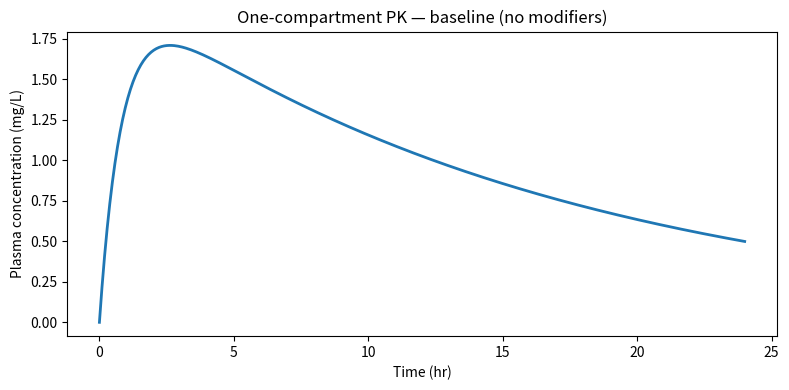

This figure's Python source:
"""
One-compartment oral PK simulation engine.

Input:  dose (mg), cl_base (L/hr), vd (L), ka (1/hr), optional modifier functions
Output: (time_array, concentration_array) in hours and mg/L

Clearance is dynamic — it accepts Person 3's circadian_modifier and sleep_modifier
as scalar-returning callables: fn(t: float) -> float
"""

import numpy as np
from scipy.integrate import solve_ivp


def pk_simulate(
    dose: float,               # mg
    cl_base: float,            # L/hr — base (hepatic) clearance
    vd: float,                 # L  — volume of distribution
    ka: float,                 # 1/hr — first-order absorption rate
    t_end: float = 24.0,       # hr — simulation duration
    n_points: int = 500,
    circadian_modifier_fn=None,  # fn(t) -> float multiplier on CL
    sleep_modifier_fn=None,      # fn(t) -> float multiplier on CL
) -> tuple[np.ndarray, np.ndarray]:
    """
    Solve the one-compartment oral absorption model:
        dA_gut/dt = -ka * A_gut
        dC/dt     = (ka/Vd)*A_gut - (CL(t)/Vd)*C

    Returns (time_hr, concentration_mg_per_L).
    """

    def cl_dynamic(t: float) -> float:
        cl = cl_base
        if circadian_modifier_fn is not None:
            cl *= float(circadian_modifier_fn(t))
        if sleep_modifier_fn is not None:
            cl *= float(sleep_modifier_fn(t))
        return max(cl, 1e-3)  # floor prevents division by zero

    def odes(t, y):
        A_gut, C = y
        cl = cl_dynamic(t)
        dA_gut = -ka * A_gut
        dC = (ka / vd) * A_gut - (cl / vd) * C
        return [dA_gut, dC]

    t_eval = np.linspace(0, t_end, n_points)
    y0 = [dose, 0.0]  # all drug starts in gut compartment

    sol = solve_ivp(
        odes, (0, t_end), y0,
        t_eval=t_eval, method="RK45",
        rtol=1e-6, atol=1e-8,
    )

    if not sol.success:
        raise RuntimeError(f"ODE solver failed: {sol.message}")

    return sol.t, sol.y[1]  # time array, plasma concentration array


if __name__ == "__main__":
    import matplotlib.pyplot as plt

    t, C = pk_simulate(
        dose=100,      # 100 mg
        cl_base=3.0,   # L/hr  (lamotrigine-like)
        vd=50.0,       # L
        ka=1.2,        # 1/hr
    )
    plt.figure(figsize=(8, 4))
    plt.plot(t, C, linewidth=2)
    plt.xlabel("Time (hr)")
    plt.ylabel("Plasma concentration (mg/L)")
    plt.title("One-compartment PK — baseline (no modifiers)")
    plt.tight_layout()
    plt.show()
